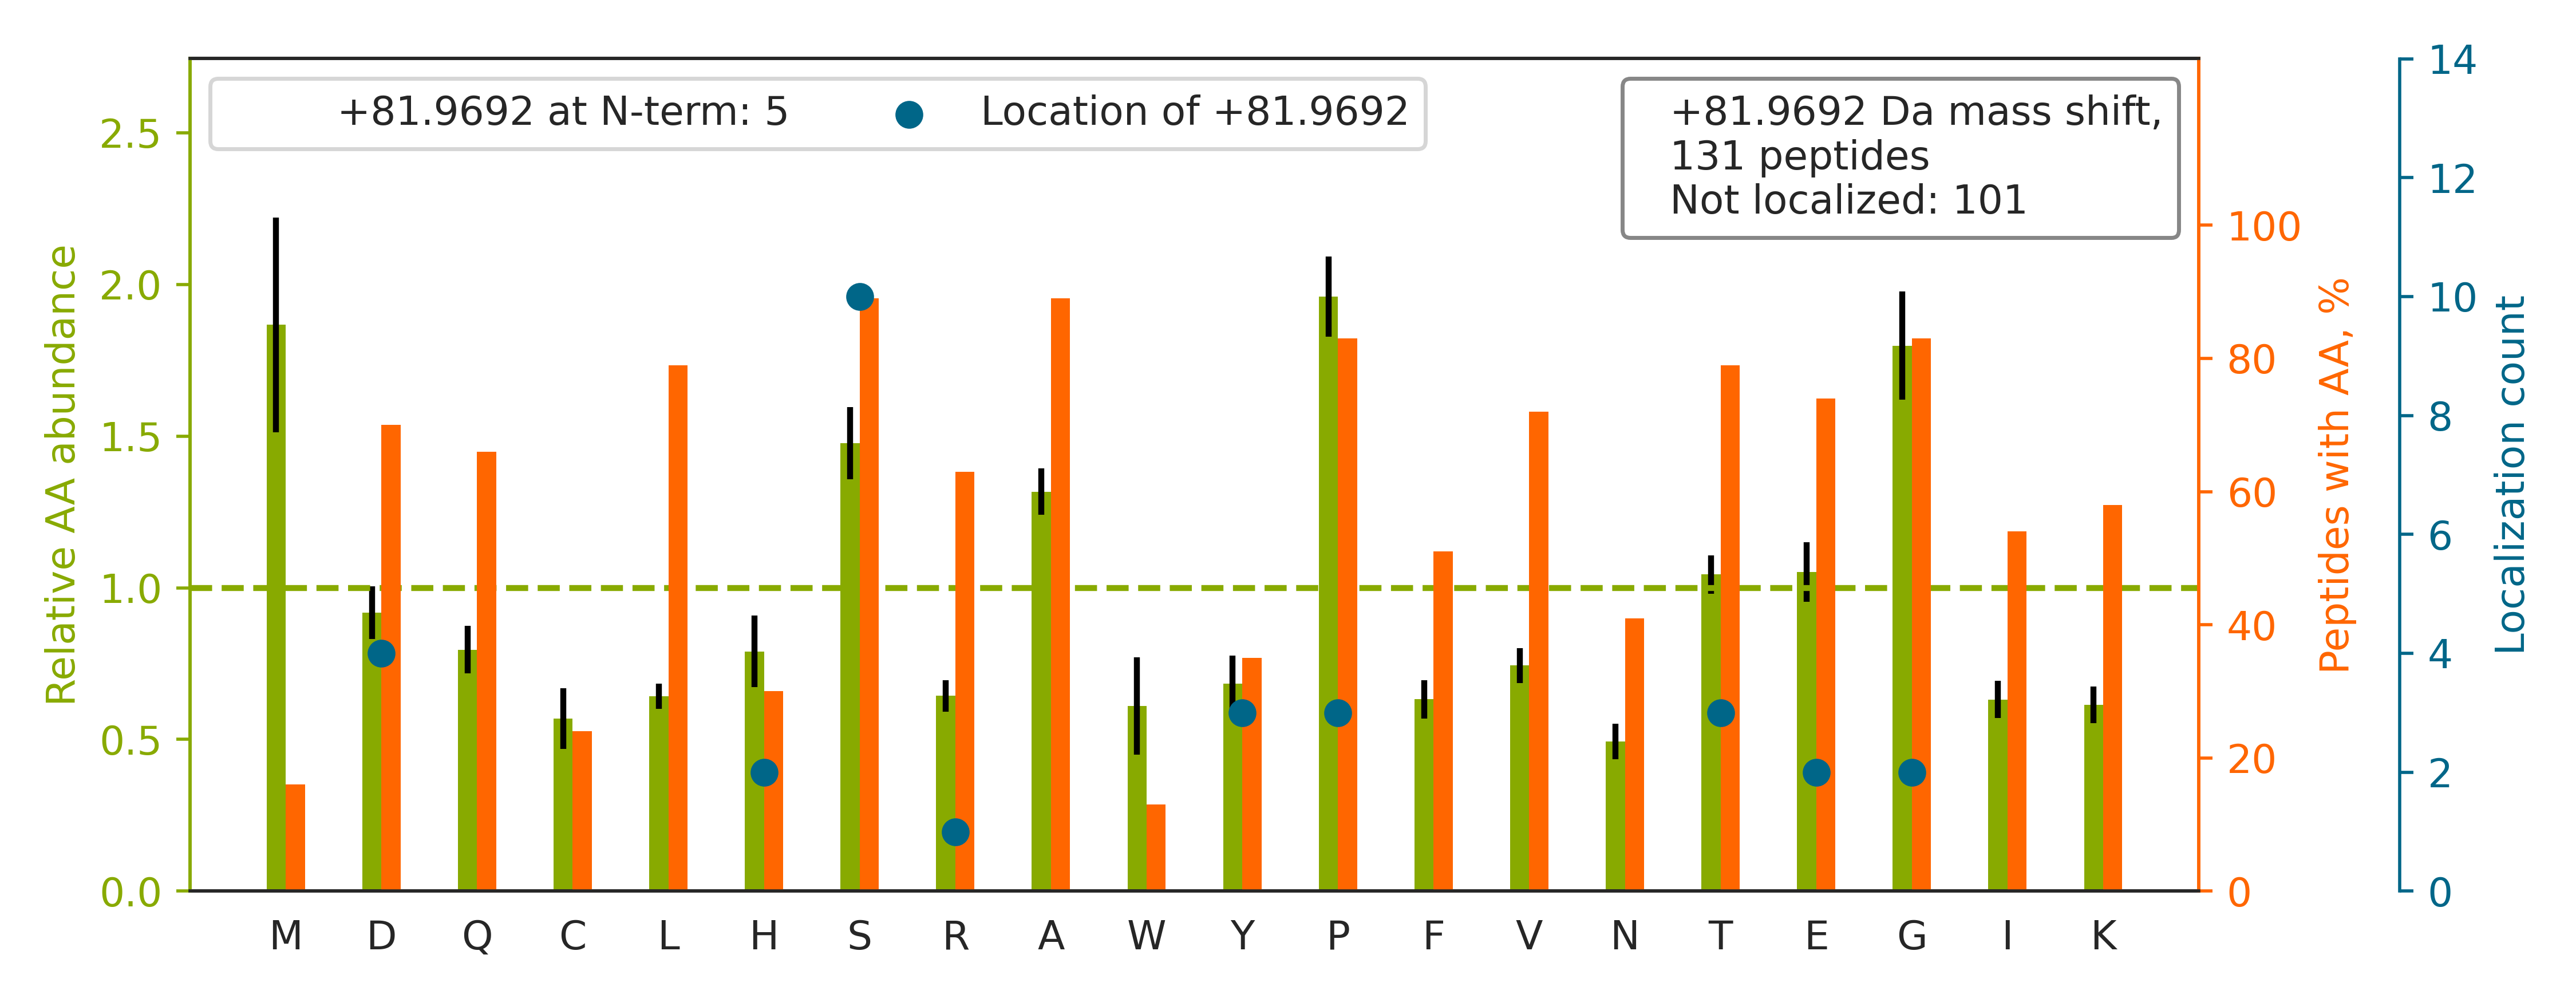

The file beside this chart, header and first rows:
top isoform	localization score	spectrum
K.TTSGYAGGLSSAYGGLTSPGLSYSLGSSFGSGAGSSSF…		30CPTAC_COprospective_W_VU_20150810_20CO…
K.KPATPAEDDEDDDIDLFGSD[+82]NEEEDKEAAQLR.…	0.9241	45CPTAC_COprospective_W_VU_20151202_05CO…
K.CGSGPVHISGQHLVAVEEDAESEDEEEEDVKLLSISGK…		87CPTAC_COprospective_W_VU_20160701_09CO…
K.GREEHYEEEEEEEED[+82]GAAVAEK.S	0.5985	54CPTAC_COprospective_W_VU_20160226_01CO…
K.CGSGPVHISGQHLVAVEEDAESED[+82]EEEEDVK.L	0.5339	56CPTAC_COprospective_W_VU_20160303_01CO…
K.FEEESKEPVADEEEEDSDDDVEPITEFR.F		54CPTAC_COprospective_W_VU_20160226_01CO…
R.AHSSPASLQLGAVSPGTLTPTGVVSGPAATPTAQHLR.…		86CPTAC_COprospective_W_VU_20160628_11CO…
K.LPVGSQCSVDLESASGEKDLAPPSEPSESFQEHTVDGE…		49CPTAC_COprospective_W_VU_20151222_11CO…
R.TPQGPVSATVEVSSPTGFAQSQVLEDVSQAAR.H		76CPTAC_COprospective_W_VU_20160502_11CO…
R.TFQQIQEEEDDDYPGSYSPQDPSAGPLLTEELIK.A		54CPTAC_COprospective_W_VU_20160226_01CO…
K.IIPTLEEGLQLPSPTATSQLPLESDAVECLNYQHYK.G		26CPTAC_COprospective_W_VU_20150810_05CO…
R.DSSKGEDSAEETEAKPAVVAPAPVVEAVSTPSAAFPSD…		65CPTAC_COprospective_W_VU_20160322_05CO…
K.SHCIAEVENDEMPADLPSLAADFVESK.D		45CPTAC_COprospective_W_VU_20151202_05CO…
R.LASPSGSTSSGLEVVAPEGTSAPGGGPGTLDDSATICR…		54CPTAC_COprospective_W_VU_20160226_01CO…
K.SSSSQPVTPVSPVWSPGVAPTQPPAFPTSNPSK.G		33CPTAC_COprospective_W_VU_20150818_11CO…
K.KIIPTLEEGLQLPSPTATSQLPLESDAVECLNYQHYK.…		56CPTAC_COprospective_W_VU_20160303_01CO…
R.GFSGLQGPPGPPGSPGEQGPSGASGPAGPR.G		70CPTAC_COprospective_W_VU_20160421_11CO…
R.TSS[+82]VPEYVYNLHLVENDFVGGR.S	0.5431	26CPTAC_COprospective_W_VU_20150810_05CO…
R.SQSVPASTGLGWGSGLVAPLQEGSIDSTLAGTQDTR.W		49CPTAC_COprospective_W_VU_20151222_11CO…
K.EGEEPTVYSDEEEPKDESAR.K		59CPTAC_COprospective_W_VU_20160308_13CO…
R.AKSPQPPVEEEDEHFDDTVVCLDTYNCDLHFK.I		63CPTAC_COprospective_W_VU_20160316_11CO…
R.FQSSAVMALQEACEAYLVGLFEDTNLCAIHAK.R		28CPTAC_COprospective_W_VU_20150810_05CO…
K.VLVQNAAGSQEKLAQAAQSSVATITR.L		42CPTAC_COprospective_W_VU_20151124_05CO…
R.STAQQELDGKPASPTPVIVASHTANKEEK.S		88CPTAC_COprospective_W_VU_20160705_11CO…
K.KPLPDHVSIVEPKDEILPTTPISEQK.G		61CPTAC_COprospective_W_VU_20160707_11CO…
R.GVSSPIAGPAQPPPWPQPAPWSQPAFYDSSER.I		67CPTAC_COprospective_W_VU_20160324_16CO…
K.LCYVALDFEQEMATAASSSSLEK.S		13CPTAC_COprospective_W_VU_20151030_06CO…
R.STAPSAAASASAS[+82]AAASSPAGGGAEALELLEHC…	0.7579	65CPTAC_COprospective_W_VU_20160322_05CO…
R.GPQGHQGPAGPPGPPGPPGPPGVSGGGYDFGYDGDFYR…		12CPTAC_COprospective_W_VU_20151016_05CO…
R.YQDEVFGGFVTEPQEESEEEVEEPEER.Q		53CPTAC_COprospective_W_VU_20160226_11CO…
R.TTGIVMDSGDGVTHIVPIYEGYALPHAILR.L		36CPTAC_COprospective_W_VU_20150824_11CO…
R.T[+82]PSSYGAGELLDFSLADAVNQEFLTTR.T	0.9095	29CPTAC_COprospective_W_VU_20150810_11CO…
R.TTP[+82]VDLCLLEESVGSLEGSR.C	0.9205	52CPTAC_COprospective_W_VU_20160223_11CO…
R.SSGSPYGGGYGSGGGSGGYGSR.R		67CPTAC_COprospective_W_VU_20160324_16CO…
K.GDAGQPGEKGSPGAQGPPGAPGPLGIAGITGAR.G		22CPTAC_COprospective_W_VU_20150202_05CO…
K.SQS[+82]VPGAWPGASPLSSQPLSGSSR.Q	0.07862	61CPTAC_COprospective_W_VU_20160707_11CO…
R.TQLWASEPGTPPLPTSLPSQNPILK.N		43CPTAC_COprospective_W_VU_20151130_01CO…
R.RSSYEDSSLPSINALLQAEVLSR.Q		56CPTAC_COprospective_W_VU_20160303_01CO…
R.AQFSVAGVHTVPGSPQAR.H		55CPTAC_COprospective_W_VU_20160630_11CO…
R.GETGPAGRPGEVGPPGPPGPAGEKGSPGADGPAGAPGT…		93CPTAC_COprospective_W_VU_20160729_11CO…
K.VADALTNAVAHVDDMPNALSALSDLHAHK.L		24CPTAC_COprospective_W_VU_20150215_01CO…
R.R[+82]VSVCAETYNPDEEEEDTDPR.V	0.7519	81CPTAC_COprospective_W_VU_20160915_11CO…
R.GLTGPIGPPGPAGAPGDKGESGPSGPAGPTGAR.G		11CPTAC_COprospective_W_VU_20151002_05CO…
R.ASGSFAPISQTPPSFSPPPPLVPPAPEDLR.R		34CPTAC_COprospective_W_VU_20150824_11CO…
R.GGLGGGYGGASGMGGITAVTVNQSLLSPLVLEVDPNIQ…		65CPTAC_COprospective_W_VU_20160322_05CO…
K.E[+82]IFLWELISNASDALDKIR.Y	0.9022	41CPTAC_COprospective_W_VU_20151124_21CO…
K.VGAHAGEY[+82]GAEALER.M	0.1445	53CPTAC_COprospective_W_VU_20160226_11CO…
K.TTSSYQNLVWSDHSQELHSPTLK.I		48CPTAC_COprospective_W_VU_20151209_15CO…
K.SSS[+82]PAPADIAQTVQEDLR.T	0.03786	86CPTAC_COprospective_W_VU_20160628_11CO…
R.LDLLEEQVAGAMQACGQLCSGAPGEQDSQVSEILSALE…		42CPTAC_COprospective_W_VU_20151124_05CO…
K.GPTGSPGTSGPPGSAGPPGSPGPQGSTGPQGIR.G		70CPTAC_COprospective_W_VU_20160421_11CO…
R.LPEEWSQWLGGSSWPGYVRPLPPAAIESPAVAAPAYSR…		54CPTAC_COprospective_W_VU_20160226_01CO…
K.IYHLP[+82]DAESDEDEDFKEQTR.L	0.6715	66CPTAC_COprospective_W_VU_20160323_11CO…
K.KVADALTNAVAHVDDMPNALSALSDLHAHK.L		22CPTAC_COprospective_W_VU_20150202_05CO…
R.GFP[+82]GPPGPDGLPGSMGPPGTPSVDHGFLVTR.H	0.6188	33CPTAC_COprospective_W_VU_20150818_11CO…
R.ATFSSVPLAASISAVSLEVAQPGPSNRPR.A		35CPTAC_COprospective_W_VU_20150901_16CO…
K.ENIWDGVTTKTFCGTPDYIAPEIIAYQPYGK.S		88CPTAC_COprospective_W_VU_20160705_11CO…
K.VH[+82]NDAQSFDYDHDAFLGAEEAK.T	0.6255	85CPTAC_COprospective_W_VU_20160630_11CO…
R.ALGALVDSCAPGLCPDWDSWDASKPVTNAR.E		89CPTAC_COprospective_W_VU_20160707_11CO…
K.ETPALTINRLCGSGFQSIVNGCQEICVK.E		87CPTAC_COprospective_W_VU_20160701_09CO…
... 71 more rows
